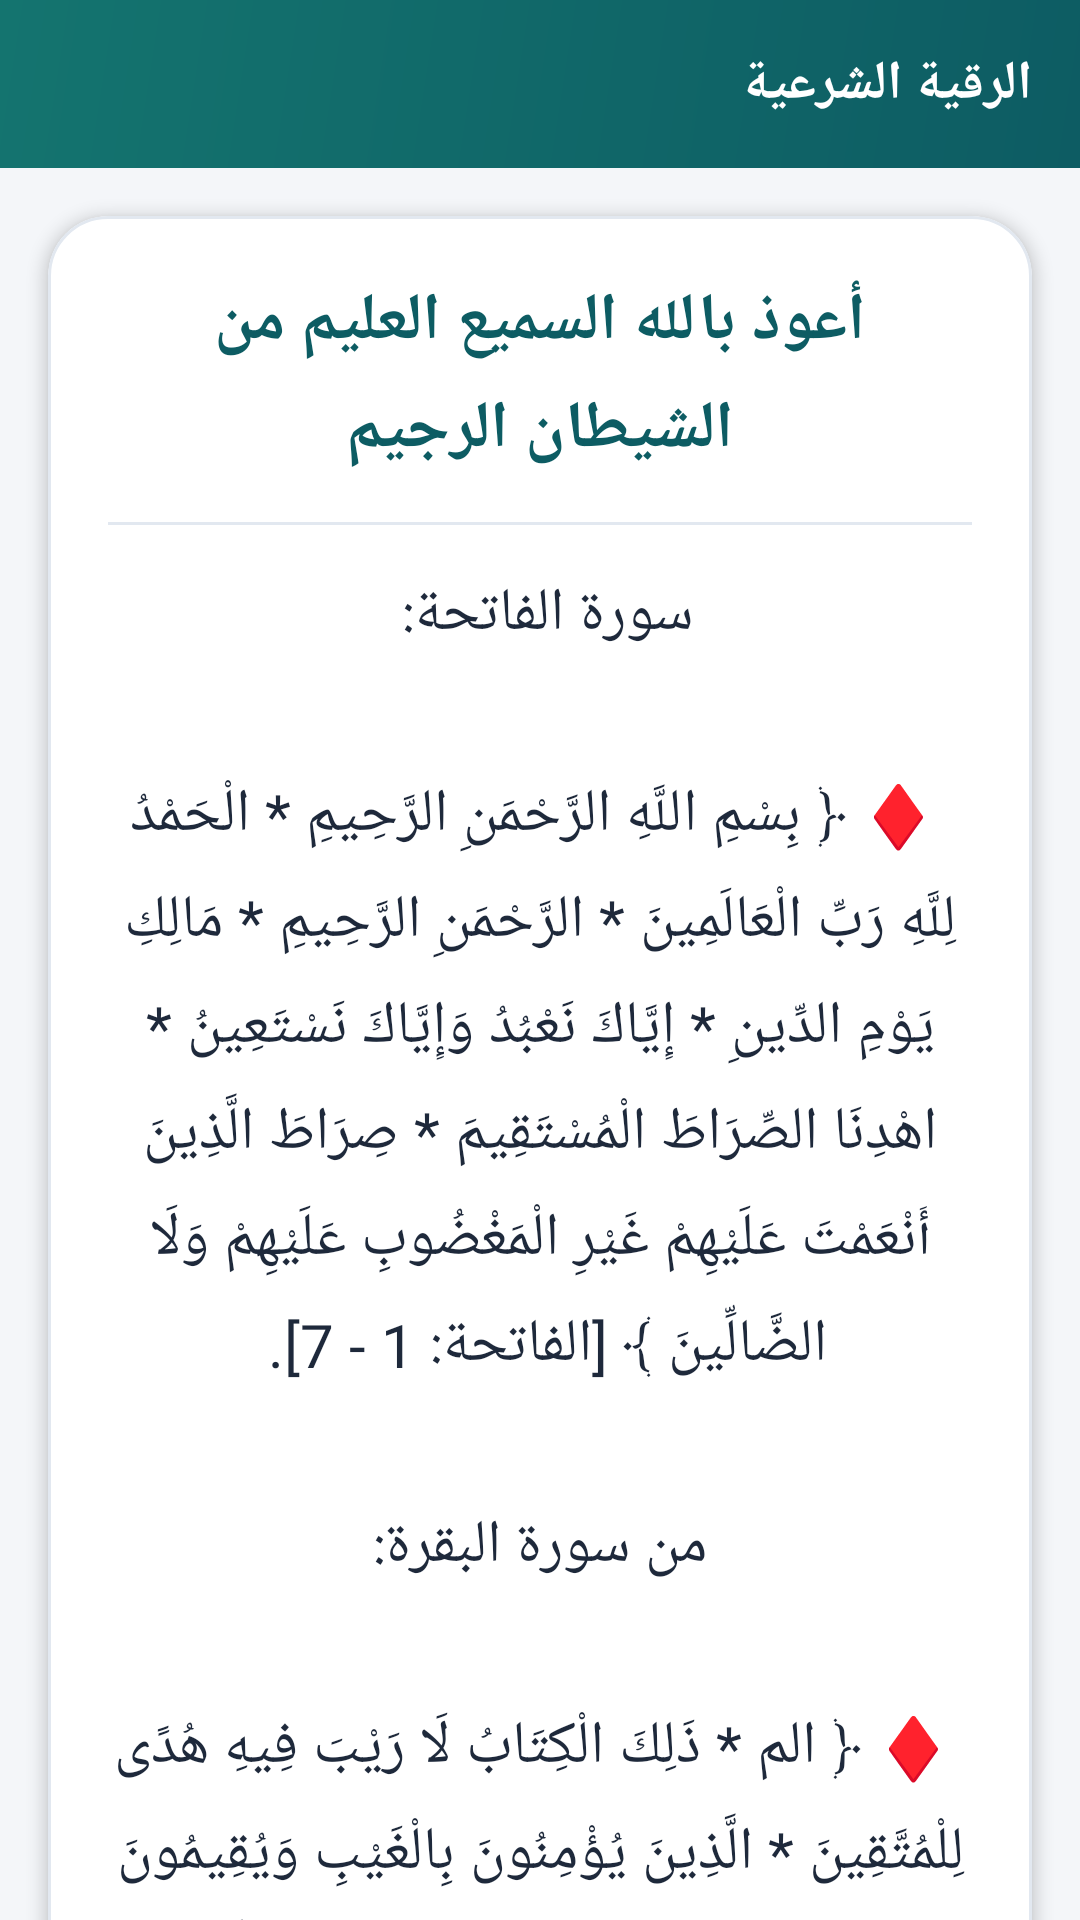

Here is an Android app screen rendered from its layout file. Give the layout XML and the strings, colors and styles it references.
<!-- AndroidManifest.xml: application theme AppTheme -->
<!-- res/layout/activity_roqia_no_iternet.xml -->
<?xml version="1.0" encoding="utf-8"?>
<LinearLayout xmlns:android="http://schemas.android.com/apk/res/android"
    xmlns:app="http://schemas.android.com/apk/res-auto"
    android:layout_width="match_parent"
    android:layout_height="match_parent"
    android:background="@color/app_background"
    android:orientation="vertical">

    <com.google.android.material.appbar.AppBarLayout
        android:id="@+id/appBarLayout"
        android:layout_width="match_parent"
        android:layout_height="wrap_content"
        android:background="@drawable/color">

        <androidx.appcompat.widget.Toolbar
            android:id="@+id/toolbar"
            android:layout_width="match_parent"
            android:layout_height="?attr/actionBarSize">

            <androidx.constraintlayout.widget.ConstraintLayout
                android:layout_width="match_parent"
                android:layout_height="match_parent">

                <androidx.appcompat.widget.AppCompatImageButton
                    android:id="@+id/back_button"
                    android:layout_width="40dp"
                    android:layout_height="40dp"
                    android:background="?attr/selectableItemBackgroundBorderless"
                    android:onClick="onBackClicked"
                    app:layout_constraintBottom_toBottomOf="parent"
                    app:layout_constraintStart_toStartOf="parent"
                    app:layout_constraintTop_toTopOf="parent"
                    app:srcCompat="@drawable/ic_back_button" />

                <androidx.appcompat.widget.AppCompatTextView
                    android:id="@+id/toolbar_title"
                    android:layout_width="wrap_content"
                    android:layout_height="wrap_content"
                    android:layout_marginEnd="16dp"
                    android:text="@string/roqia_title"
                    android:textColor="#FFFFFF"
                    android:textSize="18sp"
                    android:textStyle="bold"
                    app:layout_constraintBottom_toBottomOf="parent"
                    app:layout_constraintEnd_toEndOf="parent"
                    app:layout_constraintTop_toTopOf="parent" />

            </androidx.constraintlayout.widget.ConstraintLayout>

        </androidx.appcompat.widget.Toolbar>

    </com.google.android.material.appbar.AppBarLayout>

    <androidx.core.widget.NestedScrollView
        android:layout_width="match_parent"
        android:layout_height="match_parent"
        android:clipToPadding="false"
        android:padding="16dp">

        <com.google.android.material.card.MaterialCardView
            android:layout_width="match_parent"
            android:layout_height="wrap_content"
            app:cardBackgroundColor="@color/card_surface"
            app:cardCornerRadius="20dp"
            app:cardElevation="3dp"
            app:strokeColor="@color/card_stroke"
            app:strokeWidth="1dp">

            <LinearLayout
                android:layout_width="match_parent"
                android:layout_height="wrap_content"
                android:orientation="vertical"
                android:padding="20dp">

                <TextView
                    android:layout_width="match_parent"
                    android:layout_height="wrap_content"
                    android:fontFamily="@font/uthmanii"
                    android:gravity="center"
                    android:lineSpacingExtra="6dp"
                    android:text="أعوذ بالله السميع العليم من الشيطان الرجيم"
                    android:textColor="@color/colorPrimary"
                    android:textSize="22sp"
                    android:textStyle="bold" />

                <View
                    android:layout_width="match_parent"
                    android:layout_height="1dp"
                    android:layout_marginVertical="16dp"
                    android:background="@color/card_stroke" />

                <TextView
                    android:layout_width="match_parent"
                    android:layout_height="wrap_content"
                    android:fontFamily="@font/uthmanii"
                    android:gravity="center"
                    android:lineSpacingExtra="8dp"
                    android:text="@string/roqia_txt_1"
                    android:textColor="@color/text_primary"
                    android:textSize="20sp" />

                <TextView
                    android:layout_width="match_parent"
                    android:layout_height="wrap_content"
                    android:layout_marginTop="16dp"
                    android:fontFamily="@font/uthmanii"
                    android:gravity="center"
                    android:lineSpacingExtra="8dp"
                    android:text="@string/roqiz_txt2"
                    android:textColor="@color/text_primary"
                    android:textSize="20sp" />

                <TextView
                    android:layout_width="match_parent"
                    android:layout_height="wrap_content"
                    android:layout_marginTop="16dp"
                    android:fontFamily="@font/uthmanii"
                    android:gravity="center"
                    android:lineSpacingExtra="8dp"
                    android:text="@string/roqia_txt_3"
                    android:textColor="@color/text_primary"
                    android:textSize="20sp" />

                <TextView
                    android:layout_width="match_parent"
                    android:layout_height="wrap_content"
                    android:layout_marginTop="16dp"
                    android:fontFamily="@font/uthmanii"
                    android:gravity="center"
                    android:lineSpacingExtra="8dp"
                    android:text="@string/roqia_txt_4"
                    android:textColor="@color/text_primary"
                    android:textSize="20sp" />

                <TextView
                    android:layout_width="match_parent"
                    android:layout_height="wrap_content"
                    android:layout_marginTop="16dp"
                    android:fontFamily="@font/uthmanii"
                    android:gravity="center"
                    android:lineSpacingExtra="8dp"
                    android:text="@string/roqia_txt_5"
                    android:textColor="@color/text_primary"
                    android:textSize="20sp" />

                <TextView
                    android:layout_width="match_parent"
                    android:layout_height="wrap_content"
                    android:layout_marginTop="16dp"
                    android:fontFamily="@font/uthmanii"
                    android:gravity="center"
                    android:lineSpacingExtra="8dp"
                    android:text="@string/roqia_txt_6"
                    android:textColor="@color/text_primary"
                    android:textSize="20sp" />

                <TextView
                    android:layout_width="match_parent"
                    android:layout_height="wrap_content"
                    android:layout_marginTop="16dp"
                    android:fontFamily="@font/uthmanii"
                    android:gravity="center"
                    android:lineSpacingExtra="8dp"
                    android:text="@string/roqia_txt_7"
                    android:textColor="@color/text_primary"
                    android:textSize="20sp" />

                <TextView
                    android:layout_width="match_parent"
                    android:layout_height="wrap_content"
                    android:layout_marginTop="16dp"
                    android:fontFamily="@font/uthmanii"
                    android:gravity="center"
                    android:lineSpacingExtra="8dp"
                    android:text="@string/roqia_txt_8"
                    android:textColor="@color/text_primary"
                    android:textSize="20sp" />

            </LinearLayout>

        </com.google.android.material.card.MaterialCardView>

    </androidx.core.widget.NestedScrollView>

</LinearLayout>
<!-- resources referenced by this layout -->
<resources>
  <color name="app_background">#F4F6F9</color>
  <color name="card_stroke">#E2E8F0</color>
  <color name="card_surface">#FFFFFF</color>
  <color name="colorPrimary">#0D5C63</color>
  <color name="text_primary">#1E293B</color>
  <string name="roqia_title">الرقية الشرعية</string>
  <color name="header_gradient_start">#0D5C63</color>
  <color name="header_gradient_end">#14746F</color>
  <color name="colorPrimaryDark">#093F44</color>
  <color name="colorAccent">#C68B59</color>
</resources>
